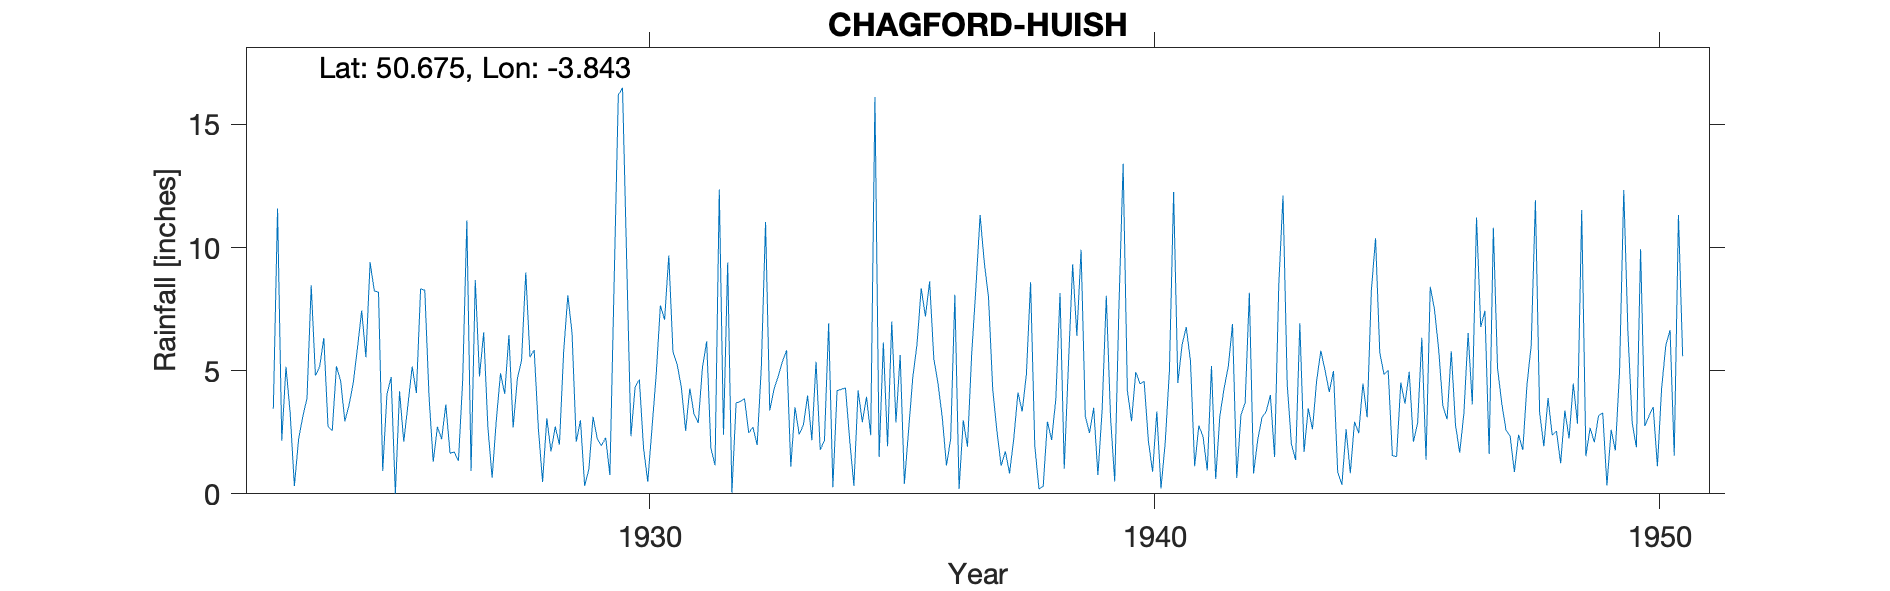

The table this chart was drawn from, first rows:
CHAGFORD-HUISH, , , , , , , , , , , , , , , , , , , , , , , 
Grid ref, SX698877, Long, -3.843, Lat, 50.67, Elevation, 590, ft, , , , , , , , , , , , , , , 
Station no, 1755, , , , , , , , , , , , , , , , , , , , , , 
, 1920, 1921, 1922, 1923, 1924, 1925, 1926, 1927, 1928, 1929, 1930, 1931, 1932, 1933, 1934, 1935, 1936, 1937, 1938, 1939, 1940, 1941, 1942
January, , , , 3.45, 6.33, 8.24, 8.27, 8.68, 8.99, 2.11, 9.39, 5.24, 9.39, 4.77, 6.93, 1.5, 8.62, 11.32, 8.59, 9.91, 2.95, 6.04, 6.9
February, , , , 11.59, 2.72, 8.19, 3.98, 4.76, 5.55, 2.99, 2.34, 4.31, 0.04, 5.36, 0.27, 6.14, 5.48, 9.38, 1.94, 3.16, 4.95, 6.77, 0.64
March, , , , 2.16, 2.57, 0.93, 1.3, 6.56, 5.84, 0.32, 4.34, 2.56, 3.69, 5.83, 4.19, 1.93, 4.46, 7.98, 0.19, 2.47, 4.47, 5.4, 3.2
April, , , , 5.16, 5.18, 4.04, 2.72, 2.7, 2.65, 1, 4.64, 4.28, 3.75, 1.1, 4.24, 7, 3.12, 4.24, 0.31, 3.5, 4.56, 1.12, 3.69
May, , , , 3.27, 4.58, 4.74, 2.22, 0.65, 0.48, 3.13, 1.85, 3.23, 3.86, 3.52, 4.3, 2.9, 1.15, 2.55, 2.93, 0.76, 2.15, 2.77, 8.16
June, , , , 0.32, 2.95, 0, 3.63, 2.99, 3.07, 2.23, 0.49, 2.88, 2.47, 2.41, 2.18, 5.64, 2.22, 1.14, 2.19, 3.38, 0.9, 2.32, 0.83
July, , , , 2.22, 3.61, 4.16, 1.65, 4.9, 1.72, 1.95, 2.65, 5.13, 2.71, 2.8, 0.33, 0.41, 8.08, 1.73, 3.85, 8.04, 3.34, 0.95, 2.2
August, , , , 3.14, 4.51, 2.11, 1.7, 4.05, 2.73, 2.28, 4.83, 6.19, 1.98, 3.99, 4.2, 2.58, 0.2, 0.83, 8.15, 3.12, 0.22, 5.19, 3.1
September, , , , 3.88, 5.94, 3.63, 1.34, 6.45, 2, 0.76, 7.65, 1.86, 5.16, 2.18, 2.91, 4.73, 2.99, 2.24, 1.02, 0.5, 2.08, 0.6, 3.34
October, , , , 8.47, 7.44, 5.17, 4.59, 2.69, 5.75, 8.55, 7.07, 1.16, 11.04, 5.36, 3.94, 6.07, 1.91, 4.11, 5.27, 7.59, 4.99, 3.18, 4.01
November, , , , 4.8, 5.55, 4.09, 11.1, 4.67, 8.06, 16.19, 9.68, 12.36, 3.38, 1.79, 2.38, 8.35, 5.68, 3.34, 9.32, 13.4, 12.25, 4.29, 1.5
December, , , , 5.16, 9.4, 8.32, 0.93, 5.42, 6.53, 16.49, 5.75, 2.4, 4.24, 2.16, 16.11, 7.2, 8.37, 4.85, 6.42, 4.2, 4.5, 5.17, 8.51
Total, , , , 53.62, 60.78, 53.62, 43.43, 54.52, 53.37, 58, 60.68, 51.6, 51.71, 41.27, 51.98, 54.45, 52.28, 53.71, 50.18, 60.03, 47.36, 43.8, 46.08
1927 Nov Inspection New gauge installed …, , , , , , , , , , , , , , , , , , , , , , , 
1950 Station terminated at end of year, , , , , , , , , , , , , , , , , , , , , , , 
1923-1926 Rejected from survey 4inch too…, , , , , , , , , , , , , , , , , , , , , , , 
NB Annual values rejected from survey ma…, , , , , , , , , , , , , , , , , , , , , , , 
